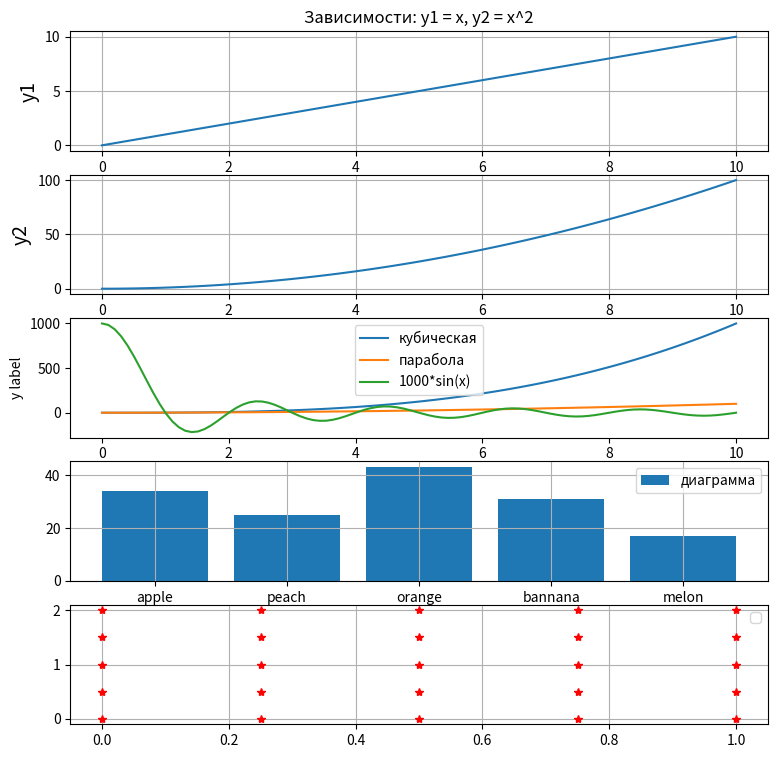

Recreate this plot in Python.

import matplotlib.pyplot as plt
import numpy as np

x = np.linspace(0, 10, 100)
y1 = x
# Квадратичная зависимость
y2 = [i**2 for i in x]
# Построение графиков
plt.figure(figsize=(9, 9))
plt.subplot(5, 1, 1)
plt.plot(x, y1)               # построение графика
plt.title("Зависимости: y1 = x, y2 = x^2") # заголовок
plt.ylabel("y1", fontsize=14) # ось ординат
plt.grid(True)                # включение отображение сетки
plt.subplot(5, 1, 2)
plt.plot(x, y2)               # построение графика
plt.xlabel("x", fontsize=14)  # ось абсцисс
plt.ylabel("y2", fontsize=14) # ось ординат
plt.grid(True)                # включение отображение сетки
#fig, ax = plt.subplots(figsize=(5, 2.7), layout='constrained')
#plt.grid()
plt.subplot(5, 1, 3)

plt.plot(x, x**3, label='кубическая')  # Plot some data on the Axes.
plt.plot(x, x**2, label='парабола')  # Plot more data on the Axes...
plt.plot(x, 1000*np.sinc(x), label='1000*sin(x)')  # ... and some more.
#plt.title("Зависимости:  y = x, y = x^2 ,100*sin(x)")
plt.xlabel('x label')  # Add an x-label to the Axes.
plt.ylabel('y label')  # Add a y-label to the Axes.
plt.legend()
plt.subplot(5, 1, 4)

fruits = ["apple", "peach", "orange", "bannana", "melon"]
counts = [34, 25, 43, 31, 17]
plt.grid(True)
plt.bar(fruits, counts, label='диаграмма')
plt.legend()

plt.subplot(5, 1, 5)
ax = np.linspace(0, 1, 5)
ay = np.linspace(0, 2, 5)
xg, yg = np.meshgrid(ax, ay)
plt.plot(xg, yg, color="r", marker="*",  linestyle="none")
plt.legend()
plt.grid(True)# Add a legend.
plt.show()




